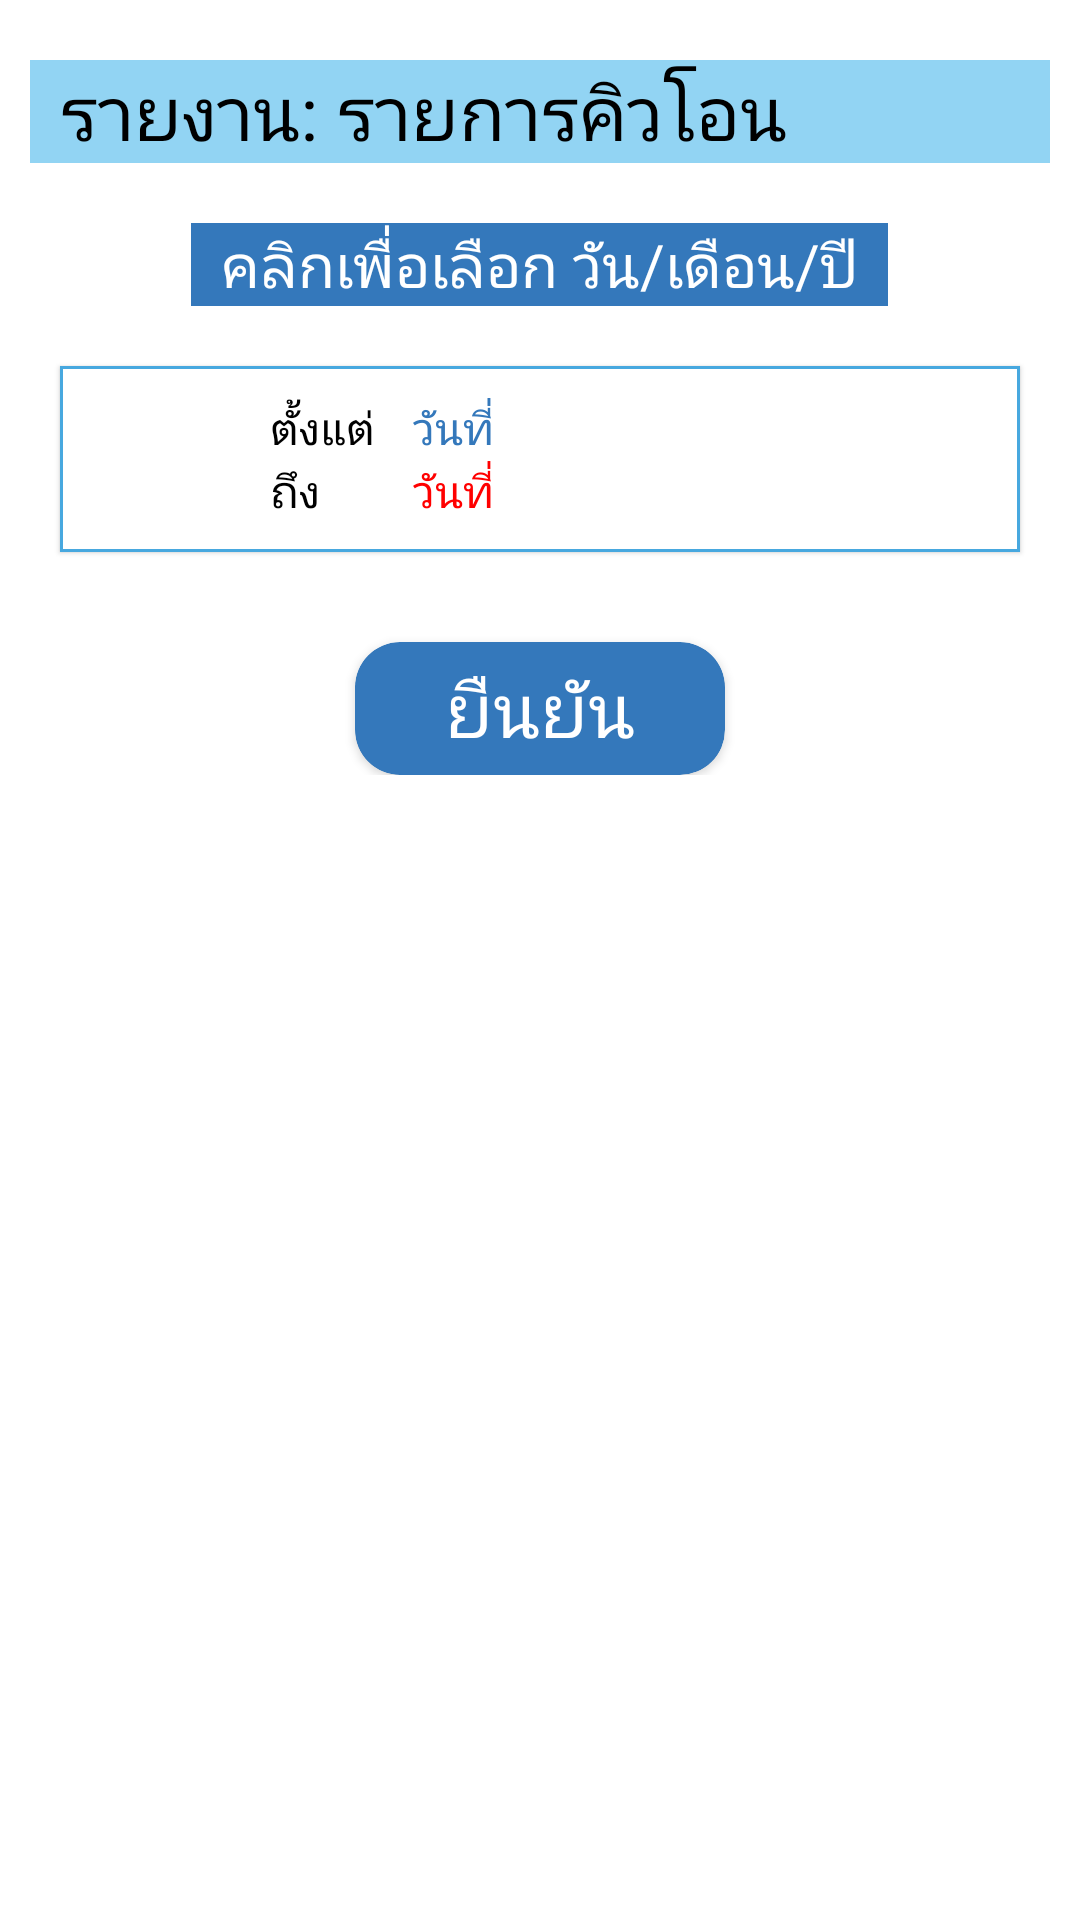

This screen was rendered from an Android layout file. Write that file and the resources it references.
<!-- AndroidManifest.xml: application theme AppTheme -->
<!-- res/layout/fragment_query_transfer.xml -->
<?xml version="1.0" encoding="utf-8"?>
<layout
    xmlns:android="http://schemas.android.com/apk/res/android"
    xmlns:app="http://schemas.android.com/apk/res-auto"
    xmlns:tools="http://schemas.android.com/tools">

    <androidx.core.widget.NestedScrollView
        android:layout_width="match_parent"
        android:layout_height="match_parent"
        app:layout_constraintBottom_toBottomOf="parent"
        app:layout_constraintEnd_toEndOf="parent"
        app:layout_constraintStart_toStartOf="parent"
        app:layout_constraintTop_toTopOf="parent">

        <androidx.constraintlayout.widget.ConstraintLayout
            android:layout_width="match_parent"
            android:layout_height="match_parent"
            >

            <androidx.constraintlayout.widget.ConstraintLayout
                android:id="@+id/constraintLayout4"
                android:layout_width="match_parent"
                android:layout_height="wrap_content"
                android:layout_marginHorizontal="10dp"
                android:layout_marginTop="20dp"
                android:background="@color/lightblue"
                app:layout_constraintEnd_toEndOf="parent"
                app:layout_constraintStart_toStartOf="parent"
                app:layout_constraintTop_toTopOf="parent">

                <androidx.appcompat.widget.AppCompatTextView
                    android:layout_width="match_parent"
                    android:layout_height="wrap_content"
                    android:layout_marginLeft="10dp"
                    android:text="รายงาน: รายการคิวโอน"
                    android:textColor="@color/black"
                    android:textSize="25sp"
                    app:layout_constraintBottom_toBottomOf="parent"
                    app:layout_constraintEnd_toEndOf="parent"
                    app:layout_constraintStart_toStartOf="parent"
                    app:layout_constraintTop_toTopOf="parent">

                </androidx.appcompat.widget.AppCompatTextView>

            </androidx.constraintlayout.widget.ConstraintLayout>


            <androidx.appcompat.widget.LinearLayoutCompat
                android:id="@+id/linearShow"
                android:layout_width="match_parent"
                android:layout_height="wrap_content"
                android:orientation="vertical"
                app:layout_constraintEnd_toEndOf="parent"
                app:layout_constraintStart_toStartOf="parent"
                app:layout_constraintTop_toBottomOf="@+id/constraintLayout4">


                <androidx.appcompat.widget.AppCompatTextView
                    android:id="@+id/day"
                    android:layout_width="wrap_content"
                    android:layout_height="wrap_content"
                    android:layout_gravity="center"
                    android:layout_marginTop="20dp"
                    android:background="@color/blue"
                    android:paddingHorizontal="@dimen/padding_10"
                    android:text="คลิกเพื่อเลือก วัน/เดือน/ปี"
                    android:textColor="@color/white"
                    android:textSize="20sp" />

            </androidx.appcompat.widget.LinearLayoutCompat>


            <com.google.android.material.card.MaterialCardView
                android:id="@+id/materialCardView6"
                android:layout_width="match_parent"
                android:layout_height="wrap_content"
                android:layout_marginHorizontal="20dp"
                android:layout_marginTop="20dp"
                app:cardCornerRadius="0dp"
                app:layout_constraintEnd_toEndOf="parent"
                app:layout_constraintStart_toStartOf="parent"
                app:layout_constraintTop_toBottomOf="@+id/linearShow"
                app:strokeColor="@color/cyan"
                app:strokeWidth="1dp">

                <androidx.appcompat.widget.LinearLayoutCompat
                    android:layout_width="match_parent"
                    android:layout_height="match_parent"
                    android:layout_marginVertical="10dp"
                    android:orientation="vertical">

                    <androidx.appcompat.widget.LinearLayoutCompat
                        android:layout_width="match_parent"
                        android:layout_height="wrap_content"
                        android:layout_marginLeft="70dp"
                        android:layout_marginRight="70dp"
                        android:orientation="horizontal">

                        <androidx.appcompat.widget.AppCompatTextView
                            android:layout_width="match_parent"
                            android:layout_height="wrap_content"
                            android:layout_weight="2.4"
                            android:gravity="center_vertical"
                            android:text="ตั้งแต่"
                            android:textColor="@color/black"
                            android:textSize="15sp">

                        </androidx.appcompat.widget.AppCompatTextView>

                        <androidx.appcompat.widget.AppCompatTextView
                            android:layout_width="match_parent"
                            android:layout_height="wrap_content"
                            android:layout_weight="2.4"
                            android:gravity="center"
                            android:text="วันที่"
                            android:textColor="@color/blue"
                            android:textSize="15sp">

                        </androidx.appcompat.widget.AppCompatTextView>

                        <androidx.appcompat.widget.AppCompatTextView
                            android:id="@+id/firstday"
                            android:layout_width="match_parent"
                            android:layout_height="wrap_content"
                            android:layout_weight="1.4"
                            android:gravity="center"
                            android:textColor="@color/blue"
                            android:textSize="15sp">

                        </androidx.appcompat.widget.AppCompatTextView>

                    </androidx.appcompat.widget.LinearLayoutCompat>

                    <androidx.appcompat.widget.LinearLayoutCompat
                        android:layout_width="match_parent"
                        android:layout_height="wrap_content"
                        android:layout_marginLeft="70dp"
                        android:layout_marginRight="70dp"
                        android:orientation="horizontal">

                        <androidx.appcompat.widget.AppCompatTextView
                            android:layout_width="match_parent"
                            android:layout_height="wrap_content"
                            android:layout_weight="2.4"
                            android:gravity="center_vertical"
                            android:text="ถึง"
                            android:textColor="@color/black"
                            android:textSize="15sp">

                        </androidx.appcompat.widget.AppCompatTextView>

                        <androidx.appcompat.widget.AppCompatTextView
                            android:layout_width="match_parent"
                            android:layout_height="wrap_content"
                            android:layout_weight="2.4"
                            android:gravity="center"
                            android:text="วันที่"
                            android:textColor="@color/red"
                            android:textSize="15sp">

                        </androidx.appcompat.widget.AppCompatTextView>

                        <androidx.appcompat.widget.AppCompatTextView
                            android:id="@+id/lastday"
                            android:layout_width="match_parent"
                            android:layout_height="wrap_content"
                            android:layout_weight="1.4"
                            android:gravity="center"
                            android:textColor="@color/red"
                            android:textSize="15sp">

                        </androidx.appcompat.widget.AppCompatTextView>

                    </androidx.appcompat.widget.LinearLayoutCompat>

                </androidx.appcompat.widget.LinearLayoutCompat>

            </com.google.android.material.card.MaterialCardView>


            <androidx.cardview.widget.CardView
                android:id="@+id/constraintLayout2"
                android:layout_width="wrap_content"
                android:layout_height="wrap_content"
                android:layout_marginTop="30dp"
                android:backgroundTint="@color/blue"
                app:cardCornerRadius="15dp"
                app:layout_constraintEnd_toEndOf="parent"
                app:layout_constraintStart_toStartOf="parent"
                app:layout_constraintTop_toBottomOf="@+id/materialCardView6">

                <androidx.appcompat.widget.AppCompatTextView
                    android:layout_width="wrap_content"
                    android:layout_height="wrap_content"
                    android:layout_marginHorizontal="30dp"
                    android:layout_marginVertical="5dp"
                    android:text="ยืนยัน"
                    android:textColor="@color/white"
                    android:textSize="25sp"
                    app:layout_constraintBottom_toBottomOf="parent"
                    app:layout_constraintEnd_toEndOf="parent"
                    app:layout_constraintStart_toStartOf="parent"
                    app:layout_constraintTop_toTopOf="parent">

                </androidx.appcompat.widget.AppCompatTextView>

            </androidx.cardview.widget.CardView>

        </androidx.constraintlayout.widget.ConstraintLayout>

    </androidx.core.widget.NestedScrollView>

</layout>
<!-- resources referenced by this layout -->
<resources>
  <color name="black">#000000</color>
  <color name="blue">#3478BB</color>
  <color name="cyan">#47A8DF</color>
  <color name="lightblue">#92D4F3</color>
  <color name="red">#FF0000</color>
  <color name="white">#FFFFFF</color>
  <dimen name="padding_10">10dp</dimen>
  <style name="AppTheme" parent="Theme.MaterialComponents.Light.NoActionBar">
          
          <item name="colorPrimary">@color/colorPrimary</item>
          <item name="colorPrimaryDark">@color/colorPrimaryDark</item>
          <item name="colorAccent">@color/colorAccent</item>
          <item name="fontFamily">@font/rsu_light</item>
      </style>
  <color name="colorPrimary">#008577</color>
  <color name="colorPrimaryDark">#00574B</color>
  <color name="colorAccent">#D81B60</color>
</resources>
